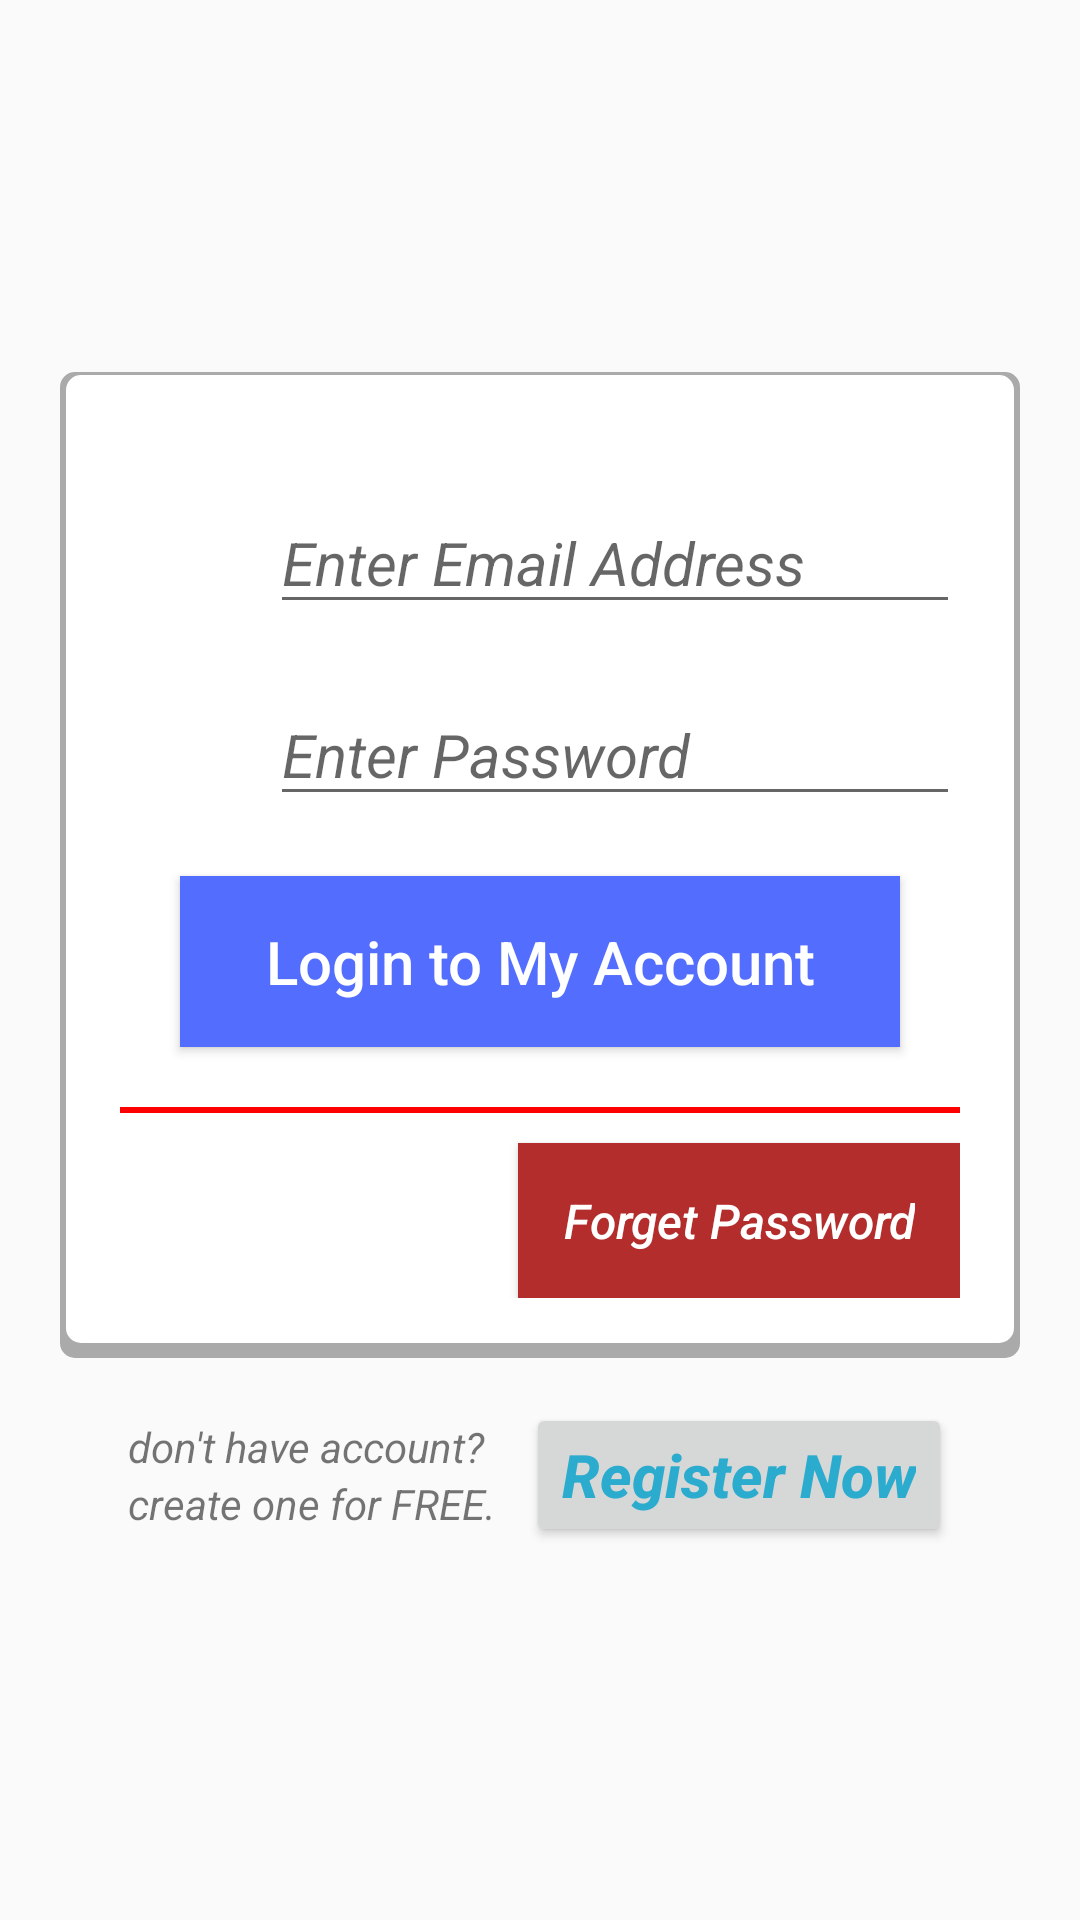

The Android layout XML behind this screen, and the referenced resources:
<!-- AndroidManifest.xml: application theme AppTheme -->
<!-- res/layout/activity_login.xml -->
<?xml version="1.0" encoding="utf-8"?>
<LinearLayout xmlns:android="http://schemas.android.com/apk/res/android"
    xmlns:app="http://schemas.android.com/apk/res-auto"
    xmlns:tools="http://schemas.android.com/tools"
    android:layout_width="match_parent"
    android:layout_height="match_parent"
    android:orientation="vertical"
    android:gravity="center"
    android:padding="20dp"
    tools:context=".LoginActivity">

    <LinearLayout
        android:layout_width="match_parent"
        android:layout_height="wrap_content"
        android:background="@drawable/bg_with_shadow"
        android:orientation="vertical"
        android:padding="20dp">


        <LinearLayout
            android:layout_width="match_parent"
            android:layout_height="wrap_content"
            android:orientation="horizontal">

            <ImageView
                android:layout_width="50dp"
                android:layout_height="50dp"
                android:layout_marginTop="10dp"
                android:src="@drawable/email" />

            <EditText
                android:id="@+id/etLoginEmail"
                style="@style/loginEdit"
                android:hint="Enter Email Address" />

        </LinearLayout>

        <LinearLayout
            android:layout_width="match_parent"
            android:layout_height="wrap_content"
            android:orientation="horizontal">

            <ImageView
                android:layout_width="50dp"
                android:layout_height="50dp"
                android:layout_marginTop="10dp"
                android:src="@drawable/password" />

            <EditText
                android:id="@+id/etLoginPassword"
                style="@style/loginEdit"
                android:hint="Enter Password" />

        </LinearLayout>

        <Button
            android:id="@+id/btnLogin"
            android:layout_width="match_parent"
            android:layout_height="wrap_content"
            android:layout_margin="20dp"
            android:background="#536DFE"
            android:padding="15dp"
            android:text="Login to My Account"
            android:textAllCaps="false"
            android:textColor="#fff"
            android:textSize="20sp" />

        <View
            android:layout_width="match_parent"
            android:layout_height="2dp"
            android:background="#f00" />

        <Button
            android:id="@+id/btnForgetPassword"
            android:layout_width="wrap_content"
            android:layout_height="wrap_content"
            android:layout_gravity="right"
            android:layout_marginTop="10dp"
            android:background="#b22d2b"
            android:padding="15dp"
            android:text="Forget Password"
            android:textAllCaps="false"
            android:textColor="#fff"
            android:textSize="16sp"
            android:textStyle="italic" />

    </LinearLayout>

    <LinearLayout
        android:layout_width="match_parent"
        android:layout_height="wrap_content"
        android:gravity="center"
        android:layout_marginTop="15dp"
        android:orientation="horizontal"
        >

        <LinearLayout
            android:layout_width="wrap_content"
            android:layout_height="wrap_content"
            android:orientation="vertical"
            >

            <TextView
                android:layout_width="wrap_content"
                android:layout_height="wrap_content"
                android:textStyle="italic"
                android:text="don't have account?" />

            <TextView
                android:layout_width="wrap_content"
                android:layout_height="wrap_content"
                android:textStyle="italic"
                android:text="create one for FREE." />

        </LinearLayout>

        <Button
            android:id="@+id/btnRegister"
            android:layout_width="wrap_content"
            android:layout_height="wrap_content"
            android:text="Register Now"
            android:textSize="20sp"
            android:textStyle="italic|bold"
            android:textColor="#2babce"
            android:layout_marginLeft="10dp"
            android:textAllCaps="false" />
    </LinearLayout>

</LinearLayout>
<!-- resources referenced by this layout -->
<resources>
  <!-- drawable bg_with_shadow (drawable) -->
  <?xml version="1.0" encoding="utf-8"?>
  <layer-list xmlns:android="http://schemas.android.com/apk/res/android">
      <item >
          <shape
              android:shape="rectangle">
              <solid android:color="@android:color/darker_gray" />
              <corners android:radius="5dp"/>
          </shape>
      </item>
      <item android:right="2dp" android:left="2dp" android:bottom="5dp" android:top="1dp">
          <shape
              android:shape="rectangle">
              <solid android:color="@android:color/white"/>
              <corners android:radius="5dp"/>
          </shape>
      </item>
  </layer-list>
  <style name="loginEdit">
          <item name="android:layout_height">wrap_content</item>
          <item name="android:layout_width">match_parent</item>
          <item name="android:textSize">20sp</item>
          <item name="android:layout_marginTop">20dp</item>
          <item name="android:textStyle">italic</item>
          <item name="android:textColor">#000</item>
      </style>
  <style name="AppTheme" parent="Theme.AppCompat.Light.NoActionBar">
      
      <item name="colorPrimary">@color/colorPrimary</item>
      <item name="colorPrimaryDark">@color/colorPrimaryDark</item>
      <item name="colorAccent">@color/colorAccent</item>
  </style>
  <color name="colorPrimary">#008577</color>
  <color name="colorPrimaryDark">#00574B</color>
  <color name="colorAccent">#D81B60</color>
</resources>
